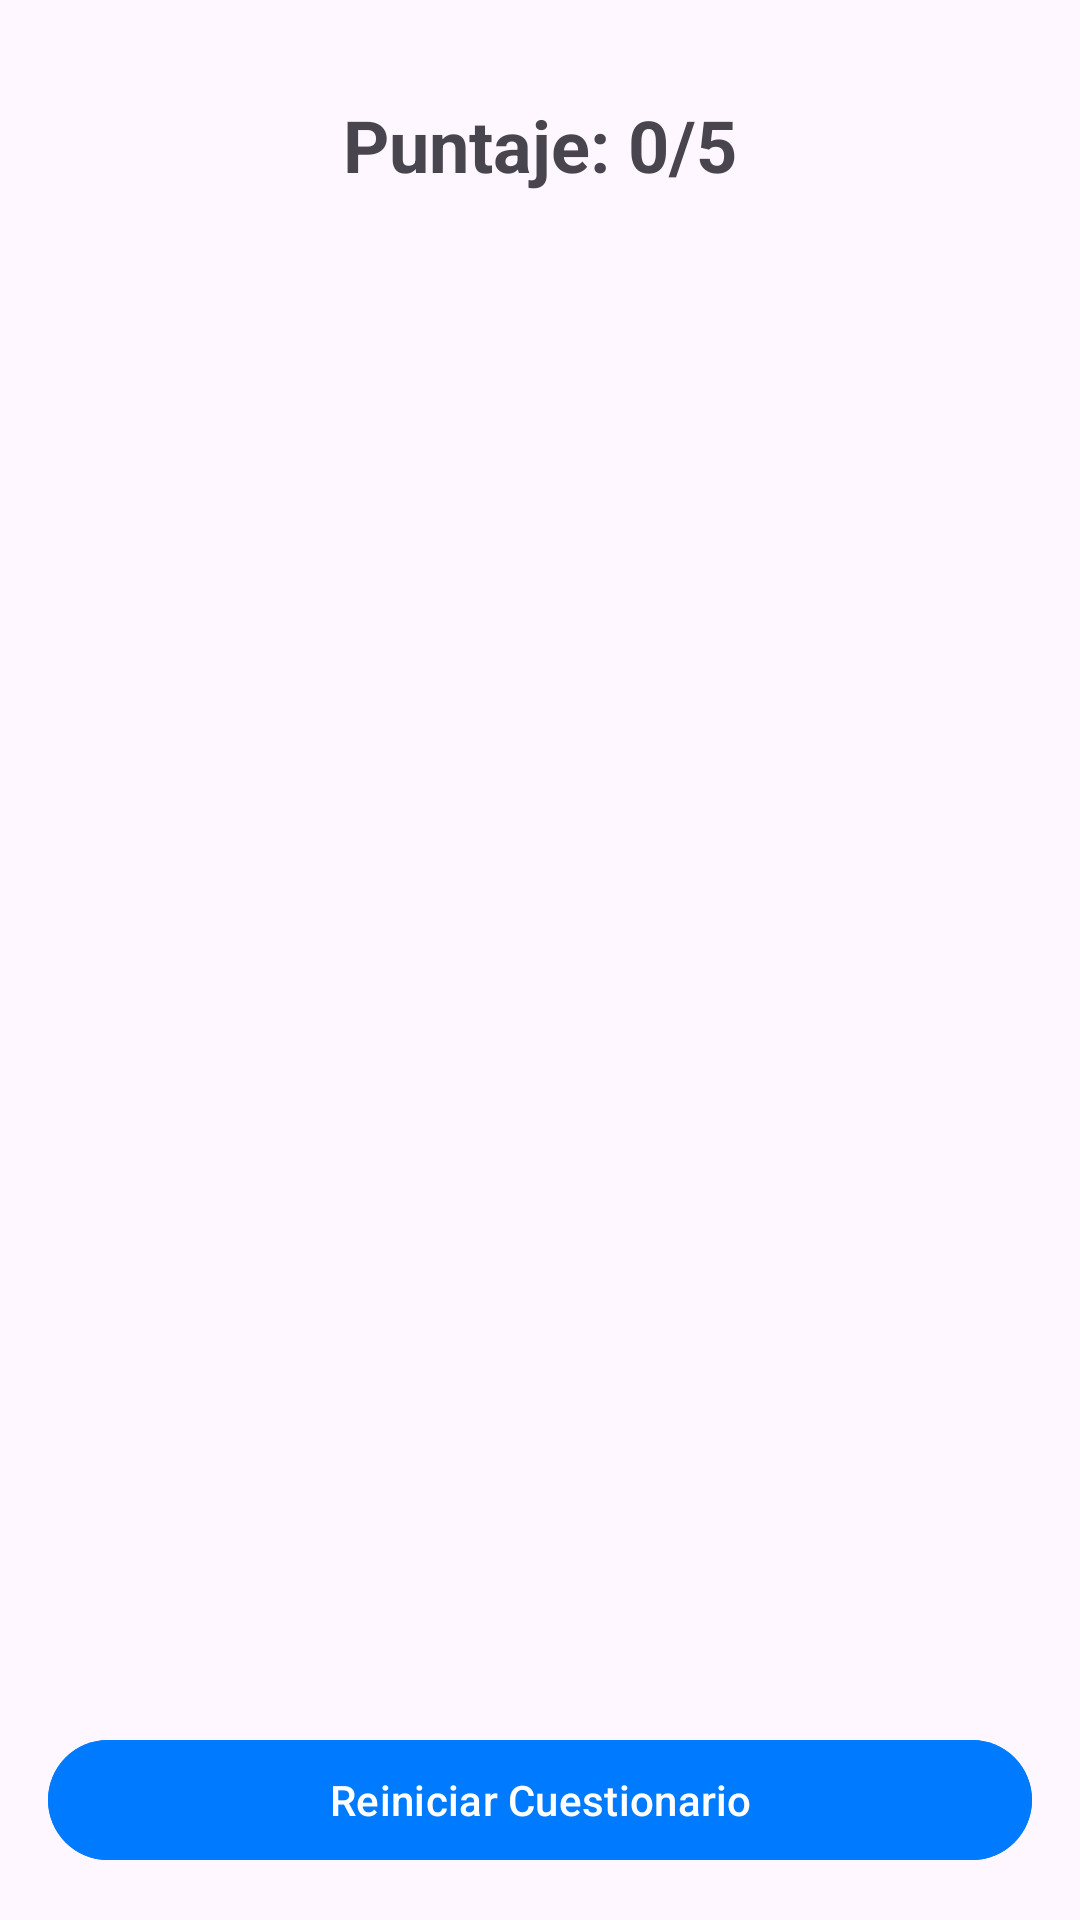

This screen was rendered from an Android layout file. Write that file and the resources it references.
<!-- AndroidManifest.xml: application theme Theme.Quiz2 -->
<!-- res/layout/bottom_sheet_results.xml -->
<?xml version="1.0" encoding="utf-8"?>
<LinearLayout xmlns:android="http://schemas.android.com/apk/res/android"
    android:layout_width="match_parent"
    android:layout_height="match_parent"
    xmlns:app="http://schemas.android.com/apk/res-auto"
    android:orientation="vertical"
    android:padding="16dp">

    <TextView
        android:id="@+id/score_text_view"
        android:layout_width="match_parent"
        android:layout_height="wrap_content"
        android:text="Puntaje: 0/5"
        android:textSize="24sp"
        android:textStyle="bold"
        android:gravity="center"
        android:padding="16dp" />

    <ScrollView
        android:layout_width="match_parent"
        android:layout_height="0dp"
        android:layout_weight="1"
        android:fillViewport="true">

        <TextView
            android:id="@+id/results_container"
            android:layout_width="match_parent"
            android:layout_height="wrap_content"
            android:orientation="vertical"
            android:padding="8dp"/>

    </ScrollView>


    <com.google.android.material.button.MaterialButton
        android:id="@+id/restart_button"
        android:layout_width="match_parent"
        android:layout_height="wrap_content"
        android:layout_gravity="bottom"
        android:text="Reiniciar Cuestionario"
        android:backgroundTint="#007BFF"
        app:icon="@drawable/baseline_restore_page_24"
        app:rippleColor="?attr/colorOnSecondary"
        />
</LinearLayout>
<!-- resources referenced by this layout -->
<resources>
  <style name="Theme.Quiz2" parent="Base.Theme.Quiz2" />
  <style name="Base.Theme.Quiz2" parent="Theme.Material3.DayNight.NoActionBar">
  
          <item name="colorPrimary">@color/colorPrimary</item> 
          <item name="colorPrimaryVariant">@color/colorPrimaryVariant</item>
          <item name="colorOnPrimary">@color/colorOnPrimary</item>
  
          <item name="colorSecondary">@color/colorSecondary</item> 
          <item name="colorSecondaryVariant">@color/colorSecondaryVariant</item>
          <item name="colorOnSecondary">@color/colorOnSecondary</item>
  
          <item name="colorOnSurface">@color/colorOnSurface</item>
          <item name="colorAccent">@color/colorAccent</item> 
  
      </style>
  <color name="colorPrimary">#1976D2</color>
  <color name="colorPrimaryVariant">#1565C0</color>
  <color name="colorOnPrimary">#FFFFFF</color>
  <color name="colorSecondary">#FF9800</color>
  <color name="colorSecondaryVariant">#F57C00</color>
  <color name="colorOnSecondary">#000000</color>
  <color name="colorOnSurface">#212121</color>
  <color name="colorAccent">#4CAF50</color>
</resources>
